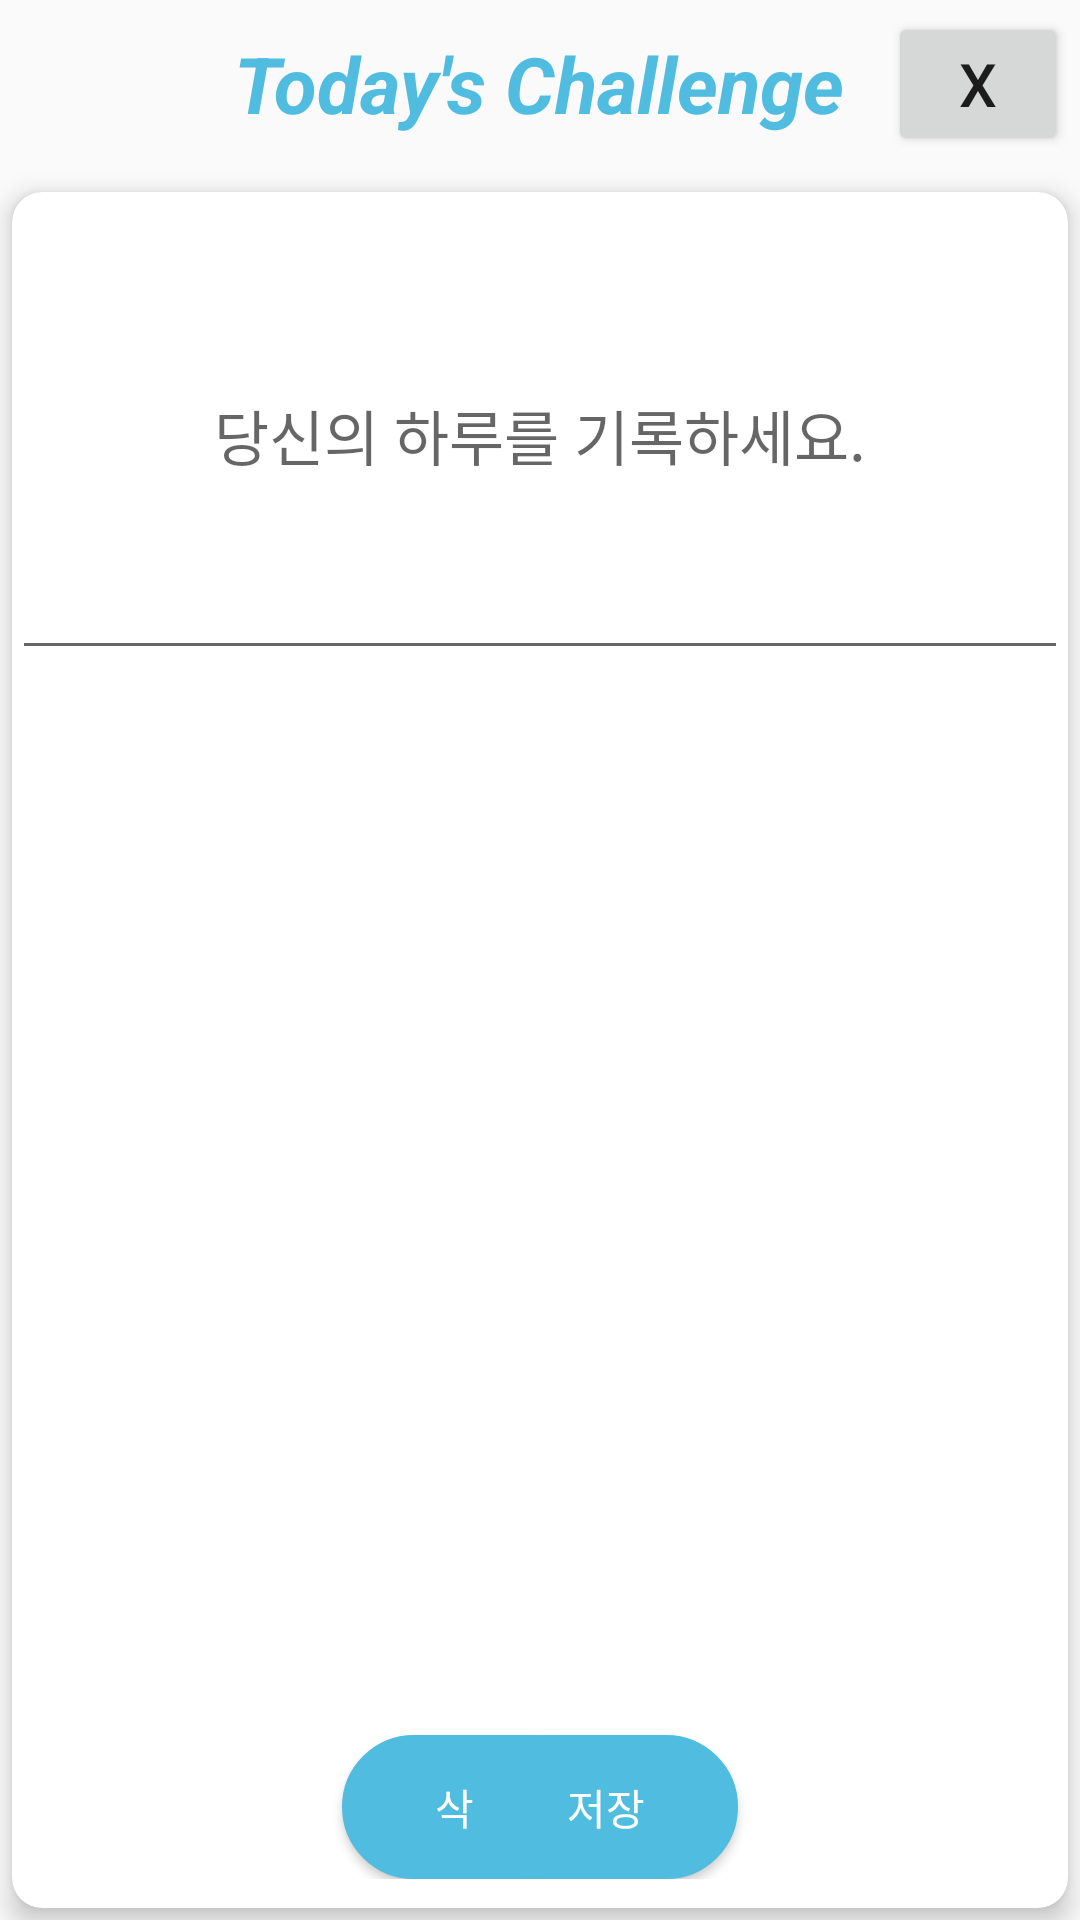

Here is an Android app screen rendered from its layout file. Give the layout XML and the strings, colors and styles it references.
<!-- AndroidManifest.xml: application theme AppTheme -->
<!-- res/layout/fragment_writing.xml -->
<?xml version="1.0" encoding="utf-8"?>
<RelativeLayout xmlns:android="http://schemas.android.com/apk/res/android"
    xmlns:app="http://schemas.android.com/apk/res-auto"
    xmlns:tools="http://schemas.android.com/tools"
    android:id="@+id/fragment_writing"
    android:layout_width="match_parent"
    android:layout_height="match_parent">

    <RelativeLayout
        android:id="@+id/topLayout"
        android:layout_width="match_parent"
        android:layout_height="wrap_content"
        android:layout_alignParentTop="true"
        android:padding="4dp">

        <TextView
            android:id="@+id/dateTextView"
            android:layout_width="wrap_content"
            android:layout_height="wrap_content"
            android:layout_centerInParent="true"
            android:text="@string/postTitle"
            android:textColor="#50BCDF"
            android:textSize="26sp"
            android:textStyle="bold|italic" />

        <Button
            android:id="@+id/closeBtn"
            android:layout_width="60dp"
            android:layout_height="wrap_content"
            android:layout_alignParentEnd="true"
            android:layout_centerVertical="true"
            android:text="@string/closeBtn"
            android:textSize="20sp" />

    </RelativeLayout>

    <RelativeLayout
        android:id="@+id/contentsLayout"
        android:layout_width="match_parent"
        android:layout_height="wrap_content"
        android:layout_below="@+id/topLayout">

        <androidx.cardview.widget.CardView
            android:layout_width="match_parent"
            android:layout_height="match_parent"
            android:layout_alignParentTop="true"
            android:layout_marginLeft="4dp"
            android:layout_marginTop="8dp"
            android:layout_marginRight="4dp"
            android:layout_marginBottom="4dp"
            app:cardBackgroundColor="#FFFFFFFF"
            app:cardCornerRadius="10dp"
            app:cardElevation="5dp">

            <LinearLayout
                android:layout_width="match_parent"
                android:layout_height="match_parent"
                android:orientation="vertical">

                <EditText
                    android:id="@+id/contentsInput"
                    android:layout_width="match_parent"
                    android:layout_height="match_parent"
                    android:layout_weight="3"
                    android:hint="@string/postHint"
                    android:importantForAutofill="no"
                    android:inputType="textMultiLine"
                    android:lines="15"
                    android:maxLines="15"
                    android:minLines="10"
                    android:textAlignment="center"

                    android:textSize="20sp" />

                <ImageView
                    android:id="@+id/pictureImageView"
                    android:layout_width="match_parent"
                    android:layout_height="match_parent"
                    android:layout_margin="8dp"
                    android:layout_weight="1.65"
                    android:scaleType="fitXY"
                    android:src="@drawable/imagetoset" />

                <RelativeLayout
                    android:id="@+id/bottomLayout"
                    android:layout_width="match_parent"
                    android:layout_height="wrap_content"
                    android:paddingTop="10dp"
                    android:paddingBottom="10dp">
                    


                    <Button
                        android:id="@+id/deleteBtn"
                        android:layout_width="wrap_content"
                        android:layout_height="wrap_content"
                        android:layout_alignParentBottom="false"
                        android:layout_marginStart="110dp"
                        android:layout_marginLeft="110dp"
                        android:background="@drawable/select_button"
                        android:text="@string/deleteImage"
                        android:textColor="@android:color/white" />

                    <Button
                        android:id="@+id/saveBtn"
                        android:layout_width="wrap_content"
                        android:layout_height="wrap_content"
                        android:layout_alignParentRight="true"
                        android:layout_alignParentBottom="false"
                        android:layout_marginEnd="110dp"
                        android:layout_marginRight="110dp"
                        android:background="@drawable/select_button"
                        android:text="@string/saveBtn"
                        android:textColor="@android:color/white" />

                </RelativeLayout>

            </LinearLayout>

        </androidx.cardview.widget.CardView>

    </RelativeLayout>

</RelativeLayout>
<!-- resources referenced by this layout -->
<resources>
  <color name="backColor">#FFFF561D</color>
  <!-- drawable select_button (drawable-v24) -->
  <?xml version="1.0" encoding="utf-8"?>
  <selector xmlns:android="http://schemas.android.com/apk/res/android" >
  
      <item android:state_pressed="true" >
          <shape android:shape="rectangle"  >
              <corners android:radius="30dip" />
              <stroke android:width="1dip" android:color="#50BCDF" />
              <gradient android:angle="-90" android:startColor="#50BCDF" android:endColor="#50BCDF"  />
          </shape>
      </item>
      <item android:state_focused="true">
          <shape android:shape="rectangle"  >
              <corners android:radius="30dip" />
              <stroke android:width="1dip" android:color="#50BCDF" />
              <solid android:color="#50BCDF"/>
          </shape>
      </item>
      <item >
          <shape android:shape="rectangle"  >
              <corners android:radius="30dip" />
              <stroke android:width="1dip" android:color="#50BCDF" />
              <gradient android:angle="-90" android:startColor="#50BCDF" android:endColor="#50BCDF" />
          </shape>
      </item>
  </selector>
  <string name="closeBtn">X</string>
  <string name="deleteImage">삭제</string>
  <string name="postHint">당신의 하루를 기록하세요.</string>
  <string name="postTitle">Today\'s Challenge</string>
  <string name="saveBtn">저장</string>
  <style name="AppTheme" parent="Theme.AppCompat.Light.NoActionBar">
          
          <item name="colorPrimary">@color/colorAccent</item>
          <item name="colorPrimaryDark">#000000</item>
          <item name="colorAccent">@color/colorAccent</item>
      </style>
  <color name="colorAccent">#D81B60</color>
</resources>
